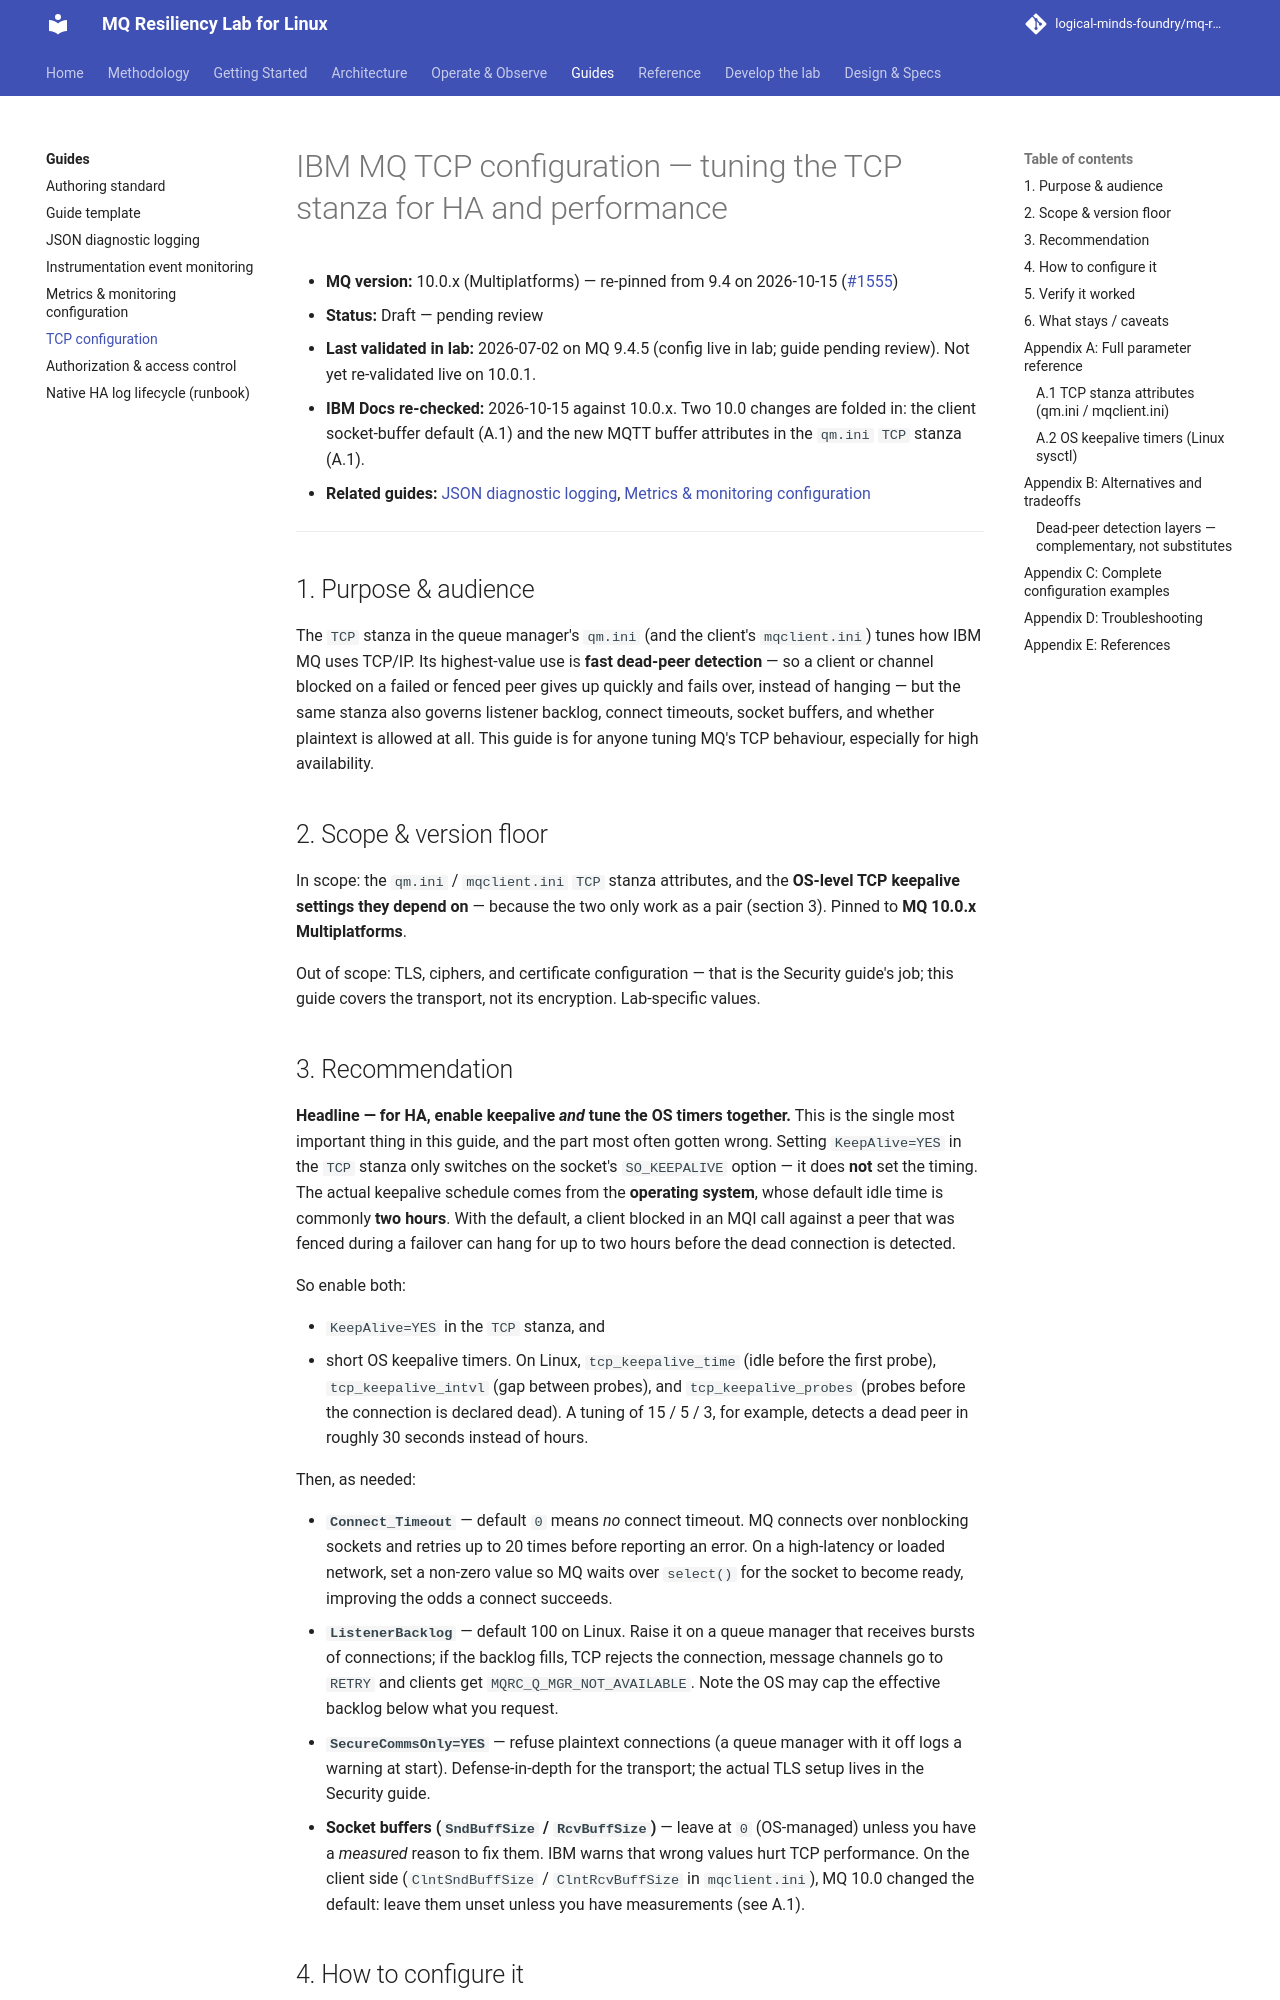

repository: logical-minds-foundry/mq-resiliency-lab-for-linux · page: guides/mq-tcp-config-guide/index.html · generator: mkdocs

# IBM MQ TCP configuration — tuning the TCP stanza for HA and performance

- **MQ version:** 10.0.x (Multiplatforms) — re-pinned from 9.4 on 2026-10-15
  ([#1555](https://github.com/logical-minds-foundry/mq-resiliency-lab-for-linux/issues/1555))
- **Status:** Draft — pending review
- **Last validated in lab:** 2026-07-02 on MQ 9.4.5 (config live in lab; guide
  pending review). Not yet re-validated live on 10.0.1.
- **IBM Docs re-checked:** 2026-10-15 against 10.0.x. Two 10.0 changes are
  folded in: the client socket-buffer default (A.1) and the new MQTT buffer
  attributes in the `qm.ini` `TCP` stanza (A.1).
- **Related guides:** [JSON diagnostic logging](mq-json-logging-guide.md),
  [Metrics & monitoring configuration](mq-metrics-config-guide.md)

---

## 1. Purpose & audience

The `TCP` stanza in the queue manager's `qm.ini` (and the client's `mqclient.ini`)
tunes how IBM MQ uses TCP/IP. Its highest-value use is **fast dead-peer
detection** — so a client or channel blocked on a failed or fenced peer gives up
quickly and fails over, instead of hanging — but the same stanza also governs
listener backlog, connect timeouts, socket buffers, and whether plaintext is
allowed at all. This guide is for anyone tuning MQ's TCP behaviour, especially for
high availability.

## 2. Scope & version floor

In scope: the `qm.ini` / `mqclient.ini` `TCP` stanza attributes, and the
**OS-level TCP keepalive settings they depend on** — because the two only work as
a pair (section 3). Pinned to **MQ 10.0.x Multiplatforms**.

Out of scope: TLS, ciphers, and certificate configuration — that is the Security
guide's job; this guide covers the transport, not its encryption. Lab-specific
values.

## 3. Recommendation

**Headline — for HA, enable keepalive *and* tune the OS timers together.** This is
the single most important thing in this guide, and the part most often gotten
wrong. Setting `KeepAlive=YES` in the `TCP` stanza only switches on the socket's
`SO_KEEPALIVE` option — it does **not** set the timing. The actual keepalive
schedule comes from the **operating system**, whose default idle time is commonly
**two hours**. With the default, a client blocked in an MQI call against a peer
that was fenced during a failover can hang for up to two hours before the dead
connection is detected.

So enable both:

- `KeepAlive=YES` in the `TCP` stanza, and
- short OS keepalive timers. On Linux, `tcp_keepalive_time` (idle before the first
  probe), `tcp_keepalive_intvl` (gap between probes), and `tcp_keepalive_probes`
  (probes before the connection is declared dead). A tuning of 15 / 5 / 3, for
  example, detects a dead peer in roughly 30 seconds instead of hours.

Then, as needed:

- **`Connect_Timeout`** — default `0` means *no* connect timeout. MQ connects over
  nonblocking sockets and retries up to 20 times before reporting an error. On a
  high-latency or loaded network, set a non-zero value so MQ waits over `select()`
  for the socket to become ready, improving the odds a connect succeeds.
- **`ListenerBacklog`** — default 100 on Linux. Raise it on a queue manager that
  receives bursts of connections; if the backlog fills, TCP rejects the
  connection, message channels go to `RETRY` and clients get
  `MQRC_Q_MGR_NOT_AVAILABLE`. Note the OS may cap the effective backlog below what
  you request.
- **`SecureCommsOnly=YES`** — refuse plaintext connections (a queue manager with it
  off logs a warning at start). Defense-in-depth for the transport; the actual TLS
  setup lives in the Security guide.
- **Socket buffers (`SndBuffSize` / `RcvBuffSize`)** — leave at `0` (OS-managed)
  unless you have a *measured* reason to fix them. IBM warns that wrong values
  hurt TCP performance. On the client side (`ClntSndBuffSize` /
  `ClntRcvBuffSize` in `mqclient.ini`), MQ 10.0 changed the default: leave them
  unset unless you have measurements (see A.1).
